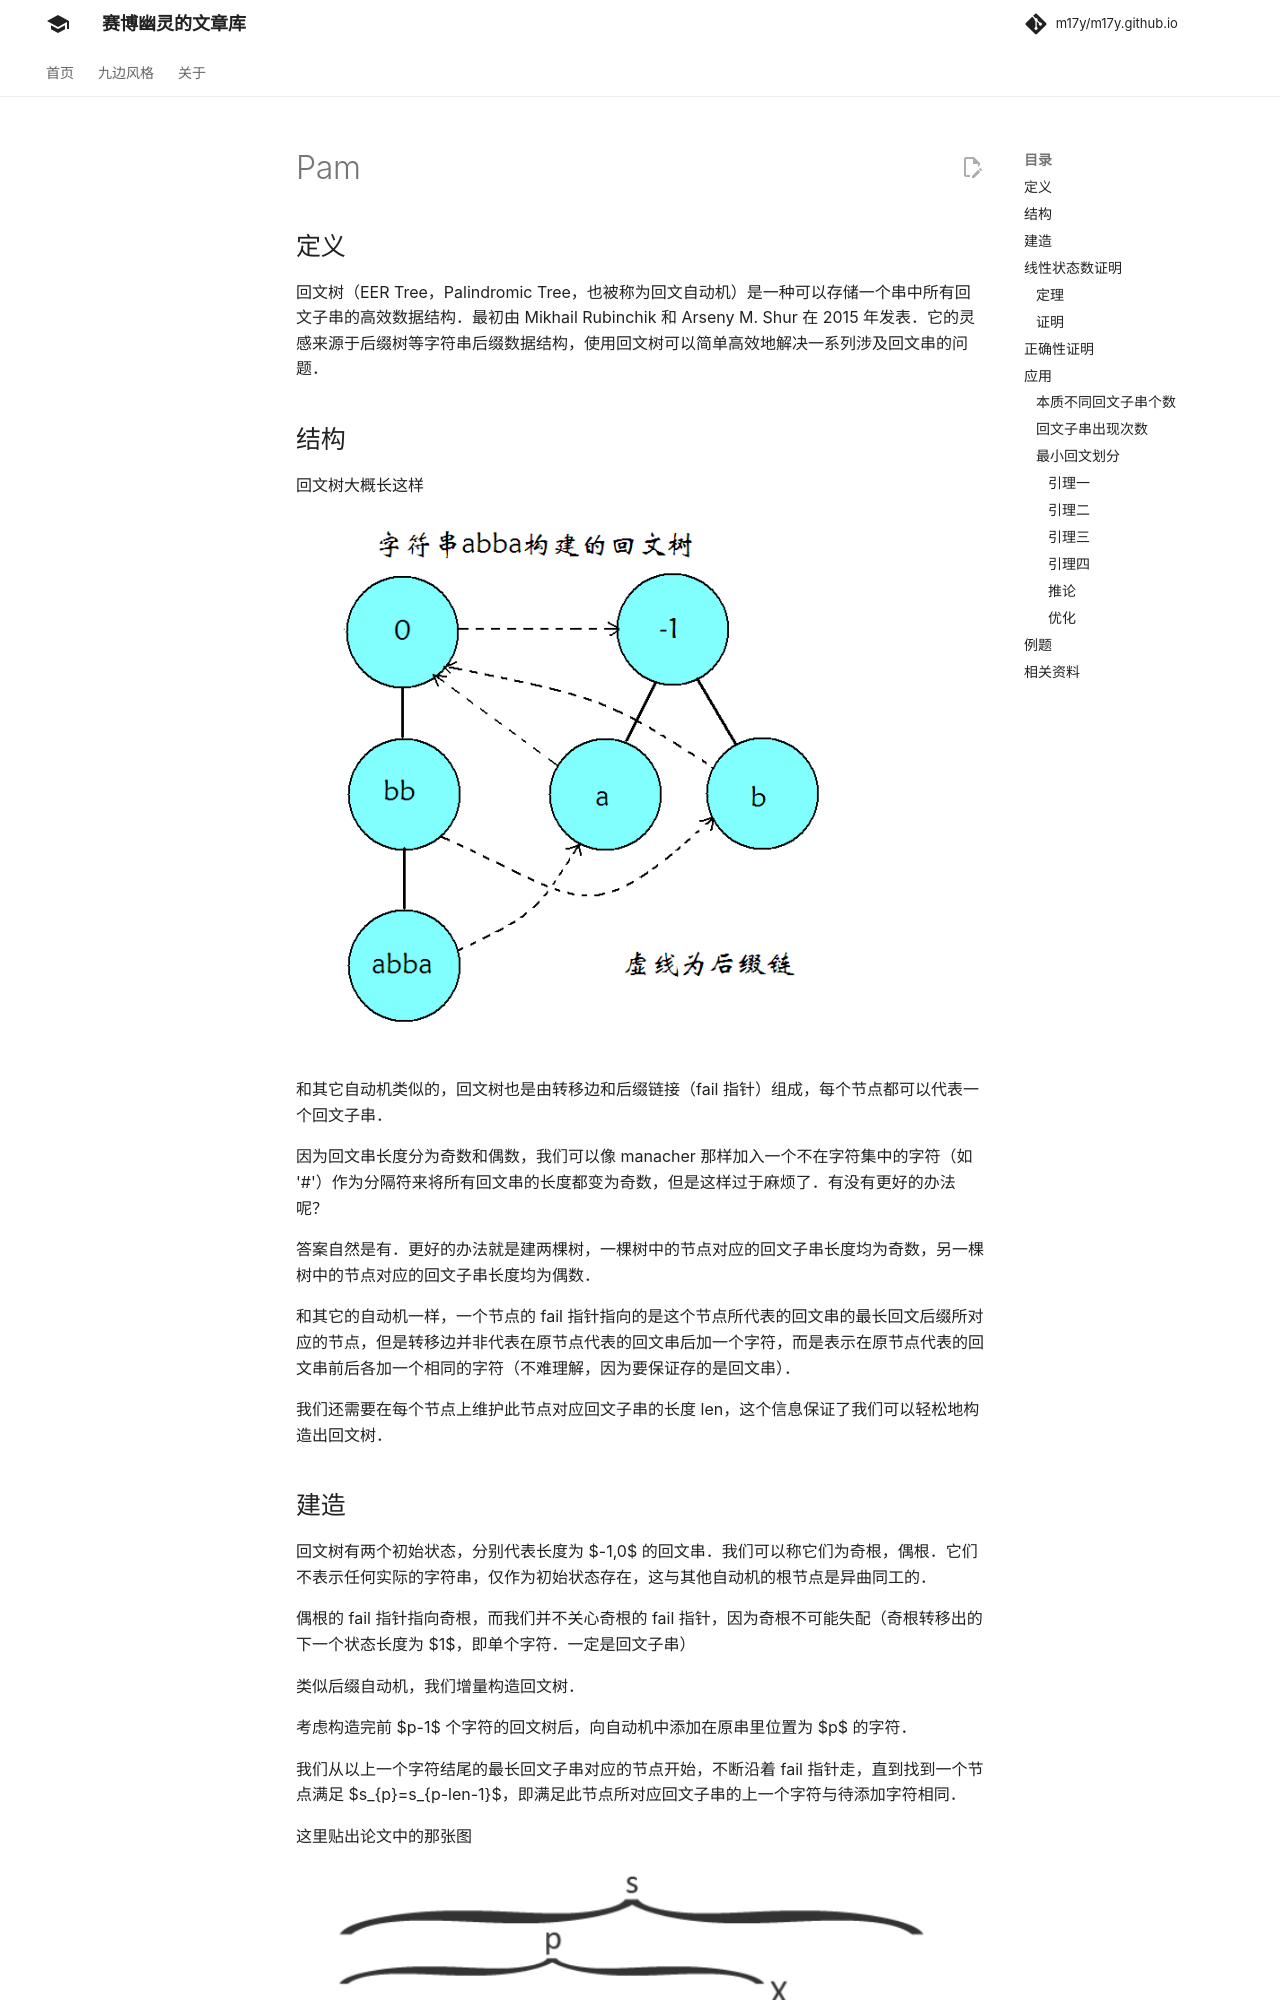

repository: m17y/m17y.github.io · page: string/pam/index.html · generator: mkdocs

## 定义

回文树（EER Tree，Palindromic Tree，也被称为回文自动机）是一种可以存储一个串中所有回文子串的高效数据结构。最初由 Mikhail Rubinchik 和 Arseny M. Shur 在 2015 年发表。它的灵感来源于后缀树等字符串后缀数据结构，使用回文树可以简单高效地解决一系列涉及回文串的问题。

## 结构

回文树大概长这样

![](./images/pam1.png)

和其它自动机类似的，回文树也是由转移边和后缀链接（fail 指针）组成，每个节点都可以代表一个回文子串。

因为回文串长度分为奇数和偶数，我们可以像 manacher 那样加入一个不在字符集中的字符（如 '#'）作为分隔符来将所有回文串的长度都变为奇数，但是这样过于麻烦了。有没有更好的办法呢？

答案自然是有。更好的办法就是建两棵树，一棵树中的节点对应的回文子串长度均为奇数，另一棵树中的节点对应的回文子串长度均为偶数。

和其它的自动机一样，一个节点的 fail 指针指向的是这个节点所代表的回文串的最长回文后缀所对应的节点，但是转移边并非代表在原节点代表的回文串后加一个字符，而是表示在原节点代表的回文串前后各加一个相同的字符（不难理解，因为要保证存的是回文串）。

我们还需要在每个节点上维护此节点对应回文子串的长度 len，这个信息保证了我们可以轻松地构造出回文树。

## 建造

回文树有两个初始状态，分别代表长度为 $-1,0$ 的回文串。我们可以称它们为奇根，偶根。它们不表示任何实际的字符串，仅作为初始状态存在，这与其他自动机的根节点是异曲同工的。

偶根的 fail 指针指向奇根，而我们并不关心奇根的 fail 指针，因为奇根不可能失配（奇根转移出的下一个状态长度为 $1$，即单个字符。一定是回文子串）

类似后缀自动机，我们增量构造回文树。

考虑构造完前 $p-1$ 个字符的回文树后，向自动机中添加在原串里位置为 $p$ 的字符。

我们从以上一个字符结尾的最长回文子串对应的节点开始，不断沿着 fail 指针走，直到找到一个节点满足 $s_{p}=s_{p-len-1}$，即满足此节点所对应回文子串的上一个字符与待添加字符相同。

这里贴出论文中的那张图

![](./images/pam2.png)

我们通过跳 fail 指针找到 A 所对应的节点，然后两边添加 `X` 就到了现在的回文串了（即 `XAX`），很显然，这个节点就是以 $p$ 结尾的最长回文子串对应的树上节点。（同时，这个时候长度 $-1$ 节点优势出来了，如果没有 `X` 能匹配条件就是同一个位置的 $s_p=s_p$，就自然得到了代表字符 `X` 的节点。）此时要判断一下：没有这个节点，就需要新建。

然后我们还需要求出新建的节点的 fail 指针。具体方法与上面的过程类似，不断跳转 fail 指针，从 `A` 出发，即可找到 `XAX` 的最长回文后缀 `XBX`，将对应节点设为 fail 指针所指的对象即可。

显然，这个节点是不需新建的，`A` 的前 $len_B$ 位和后 $len_B$ 位相同，都是 `B`，前 $len_B$ 位的两端根据回文串对应关系，都是 `X`，后面被钦定了是 `X`，于是这个节点 `XBX` 肯定已经被包含了。

如果 fail 没匹配到，那么将它连向长度为 $0$ 的那个节点，显然这是可行的（因为这是所有节点的后缀）。

## 线性状态数证明

### 定理

对于一个字符串 $s$，它的本质不同回文子串个数最多只有 $|s|$ 个。
